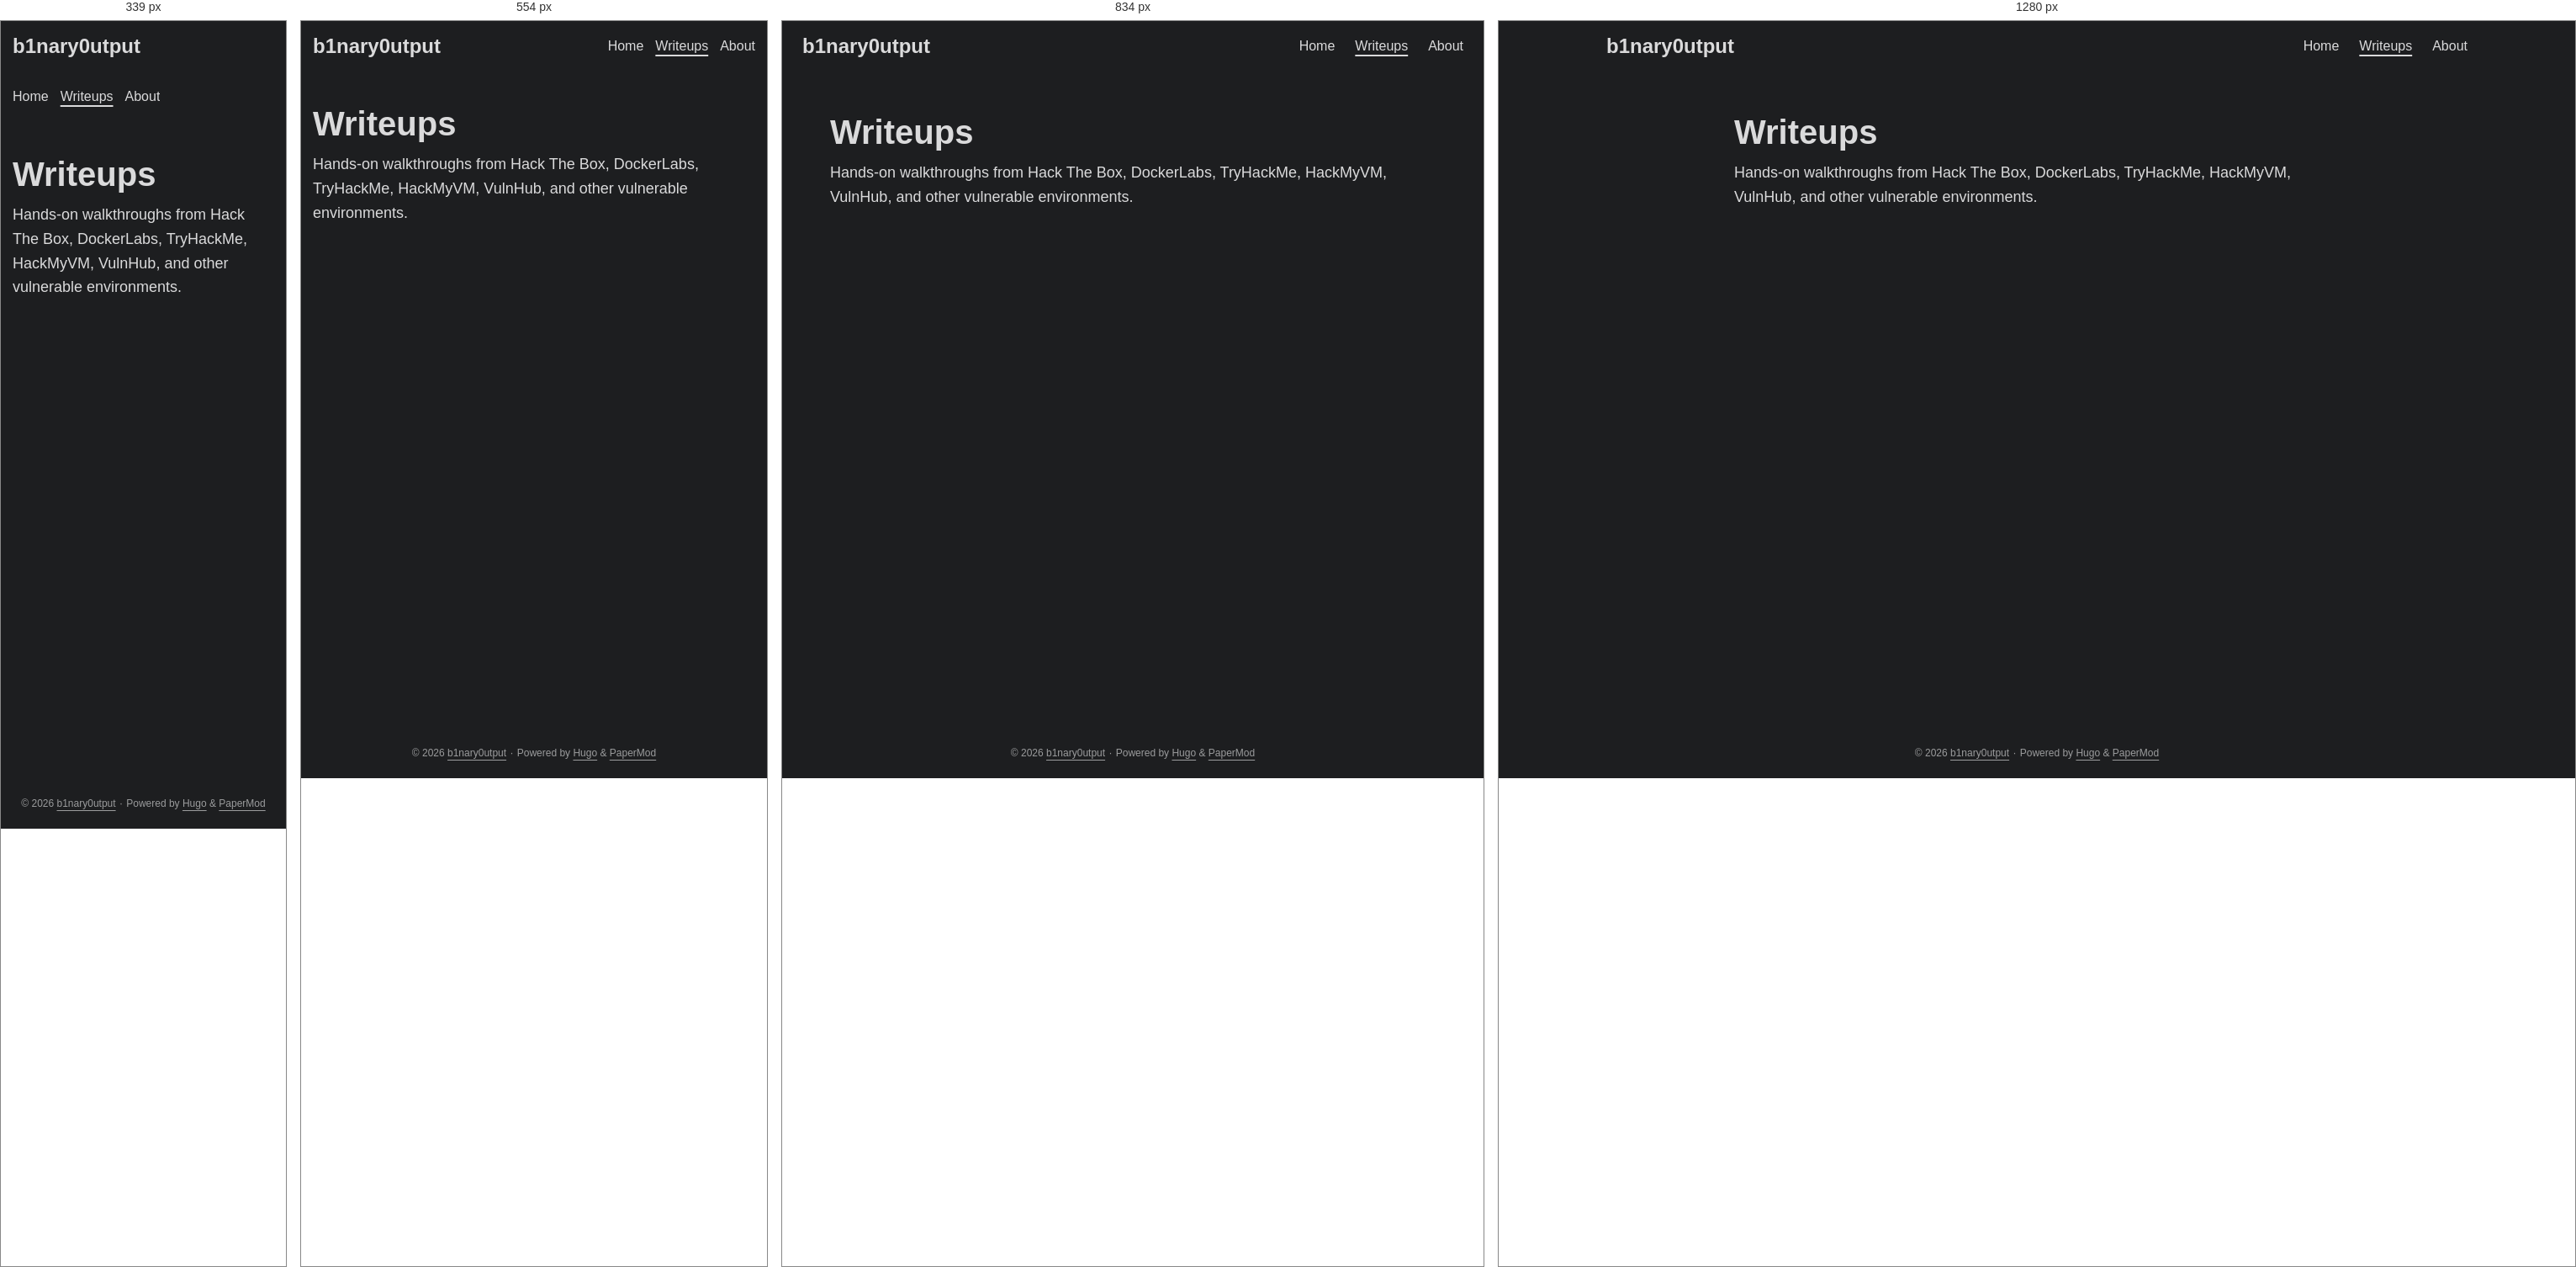
Rendered at 339 px, 554 px, 834 px and 1280 px, left to right.

<!-- file: index.html -->
<!doctype html><html lang=en dir=auto data-theme=dark><head><meta charset=utf-8><meta http-equiv=X-UA-Compatible content="IE=edge"><meta name=viewport content="width=device-width,initial-scale=1,shrink-to-fit=no"><meta name=robots content="index, follow"><title>Writeups | b1nary0utput</title><meta name=keywords content><meta name=description content="Hands-on walkthroughs from Hack The Box, DockerLabs, TryHackMe, HackMyVM, VulnHub, and other vulnerable environments."><meta name=author content><link rel=canonical href=https://b1nary0utput.github.io/writeups/><link crossorigin=anonymous href=/assets/css/stylesheet.d92d9aa382a827dda21bf1377e9203e27a444da2e8b4ef76913833adb6d6ba15.css integrity="sha256-2S2ao4KoJ92iG/E3fpID4npETaLotO92kTgzrbbWuhU=" rel="preload stylesheet" as=style><link rel=icon href=https://b1nary0utput.github.io/favicon.ico><link rel=icon type=image/png sizes=16x16 href=https://b1nary0utput.github.io/favicon-16x16.png><link rel=icon type=image/png sizes=32x32 href=https://b1nary0utput.github.io/favicon-32x32.png><link rel=apple-touch-icon href=https://b1nary0utput.github.io/apple-touch-icon.png><link rel=mask-icon href=https://b1nary0utput.github.io/safari-pinned-tab.svg><meta name=theme-color content="#2e2e33"><meta name=msapplication-TileColor content="#2e2e33"><link rel=alternate type=application/rss+xml href=https://b1nary0utput.github.io/writeups/index.xml title=rss><link rel=alternate hreflang=en href=https://b1nary0utput.github.io/writeups/><noscript><style>#theme-toggle,.top-link{display:none}</style></noscript><script>localStorage.getItem("pref-theme")==="light"&&(document.querySelector("html").dataset.theme="light")</script><meta property="og:url" content="https://b1nary0utput.github.io/writeups/"><meta property="og:site_name" content="b1nary0utput"><meta property="og:title" content="Writeups"><meta property="og:description" content="Hands-on walkthroughs from Hack The Box, DockerLabs, TryHackMe, HackMyVM, VulnHub, and other vulnerable environments."><meta property="og:locale" content="en_us"><meta property="og:type" content="website"><meta name=twitter:card content="summary"><meta name=twitter:title content="Writeups"><meta name=twitter:description content="Hands-on walkthroughs from Hack The Box, DockerLabs, TryHackMe, HackMyVM, VulnHub, and other vulnerable environments."><script type=application/ld+json>{"@context":"https://schema.org","@type":"BreadcrumbList","itemListElement":[{"@type":"ListItem","position":1,"name":"Writeups","item":"https://b1nary0utput.github.io/writeups/"}]}</script></head><body class=list id=top><header class=header><nav class=header-nav><div class=logo><a href=https://b1nary0utput.github.io/ accesskey=h title="b1nary0utput (Alt + H)">b1nary0utput</a><div class=logo-switches><button id=theme-toggle class=theme-toggle accesskey=t title="(Alt + T)" aria-label="Toggle theme">
<svg class="moon" width="17" height="17" viewBox="0 0 24 24" fill="none" stroke="currentColor" stroke-width="2" stroke-linecap="round" stroke-linejoin="round"><path d="M21 12.79A9 9 0 1111.21 3 7 7 0 0021 12.79z"/></svg>
<svg class="sun" width="17" height="17" viewBox="0 0 24 24" fill="none" stroke="currentColor" stroke-width="2" stroke-linecap="round" stroke-linejoin="round"><circle cx="12" cy="12" r="5"/><line x1="12" y1="1" x2="12" y2="3"/><line x1="12" y1="21" x2="12" y2="23"/><line x1="4.22" y1="4.22" x2="5.64" y2="5.64"/><line x1="18.36" y1="18.36" x2="19.78" y2="19.78"/><line x1="1" y1="12" x2="3" y2="12"/><line x1="21" y1="12" x2="23" y2="12"/><line x1="4.22" y1="19.78" x2="5.64" y2="18.36"/><line x1="18.36" y1="5.64" x2="19.78" y2="4.22"/></svg></button></div></div><ul id=menu class=menu><li><a href=https://b1nary0utput.github.io/ title=Home><span>Home</span></a></li><li><a href=https://b1nary0utput.github.io/writeups/ title=Writeups><span class=active>Writeups</span></a></li><li><a href=https://b1nary0utput.github.io/about/ title=About><span>About</span></a></li></ul></nav></header><main class=main><header class=page-header><h1>Writeups</h1><div class=post-description>Hands-on walkthroughs from Hack The Box, DockerLabs, TryHackMe, HackMyVM, VulnHub, and other vulnerable environments.</div></header></main><footer class=footer><span>&copy; 2026 <a href=https://b1nary0utput.github.io/>b1nary0utput</a></span> ·
<span>Powered by
<a href="https://gohugo.io/?utm_source=papermod" rel=noopener target=_blank>Hugo</a> &
<a href=https://github.com/adityatelange/hugo-PaperMod/ rel=noopener target=_blank>PaperMod</a></span></footer><a href=#top id=top-link class="top-link hidden" aria-label="go to top" title="Go to Top (Alt + G)" accesskey=g><svg viewBox="0 0 24 24" fill="none" stroke="currentColor" stroke-width="2" stroke-linecap="round" stroke-linejoin="round" class="feather feather-chevrons-up"><polyline points="17 11 12 6 7 11"/><polyline points="17 18 12 13 7 18"/></svg>
</a><script>let menu=document.getElementById("menu");if(menu){const e=localStorage.getItem("menu-scroll-position");e&&(menu.scrollLeft=parseInt(e,10)),menu.onscroll=function(){localStorage.setItem("menu-scroll-position",menu.scrollLeft)}}document.querySelectorAll('a[href^="#"]').forEach(e=>{e.addEventListener("click",function(e){e.preventDefault();var t=this.getAttribute("href").substr(1);window.matchMedia("(prefers-reduced-motion: reduce)").matches?document.querySelector(`[id='${decodeURIComponent(t)}']`).scrollIntoView():document.querySelector(`[id='${decodeURIComponent(t)}']`).scrollIntoView({behavior:"smooth"}),t==="top"?history.replaceState(null,null," "):history.pushState(null,null,`#${t}`)})})</script><script>var toplink=document.getElementById("top-link");window.onscroll=function(){const e=window.innerHeight;document.body.scrollTop>e||document.documentElement.scrollTop>e?toplink.classList.remove("hidden"):toplink.classList.add("hidden")}</script><script>document.getElementById("theme-toggle").addEventListener("click",()=>{const e=document.querySelector("html");e.dataset.theme==="dark"?(e.dataset.theme="light",localStorage.setItem("pref-theme","light")):(e.dataset.theme="dark",localStorage.setItem("pref-theme","dark"))})</script></body></html>

/* @media block from stylesheet.d92d9aa382a827dda21bf1377e9203e27a444da2e8b4ef76913833adb6d6ba15.css */
@media screen and (max-width:768px){:root{--gap:14px}.profile img{transform:scale(.85)}.first-entry{min-height:260px}.archive-month{flex-direction:column}.archive-year{margin-top:20px}.footer{padding:calc((var(--footer-height) - var(--gap) - 10px)/2)var(--gap)}}

/* @media block from stylesheet.d92d9aa382a827dda21bf1377e9203e27a444da2e8b4ef76913833adb6d6ba15.css */
@media screen and (max-width:900px){.list .top-link{transform:translateY(-5rem)}}

/* @media block from stylesheet.d92d9aa382a827dda21bf1377e9203e27a444da2e8b4ef76913833adb6d6ba15.css */
@media screen and (max-width:340px){.share-buttons{justify-content:unset}}